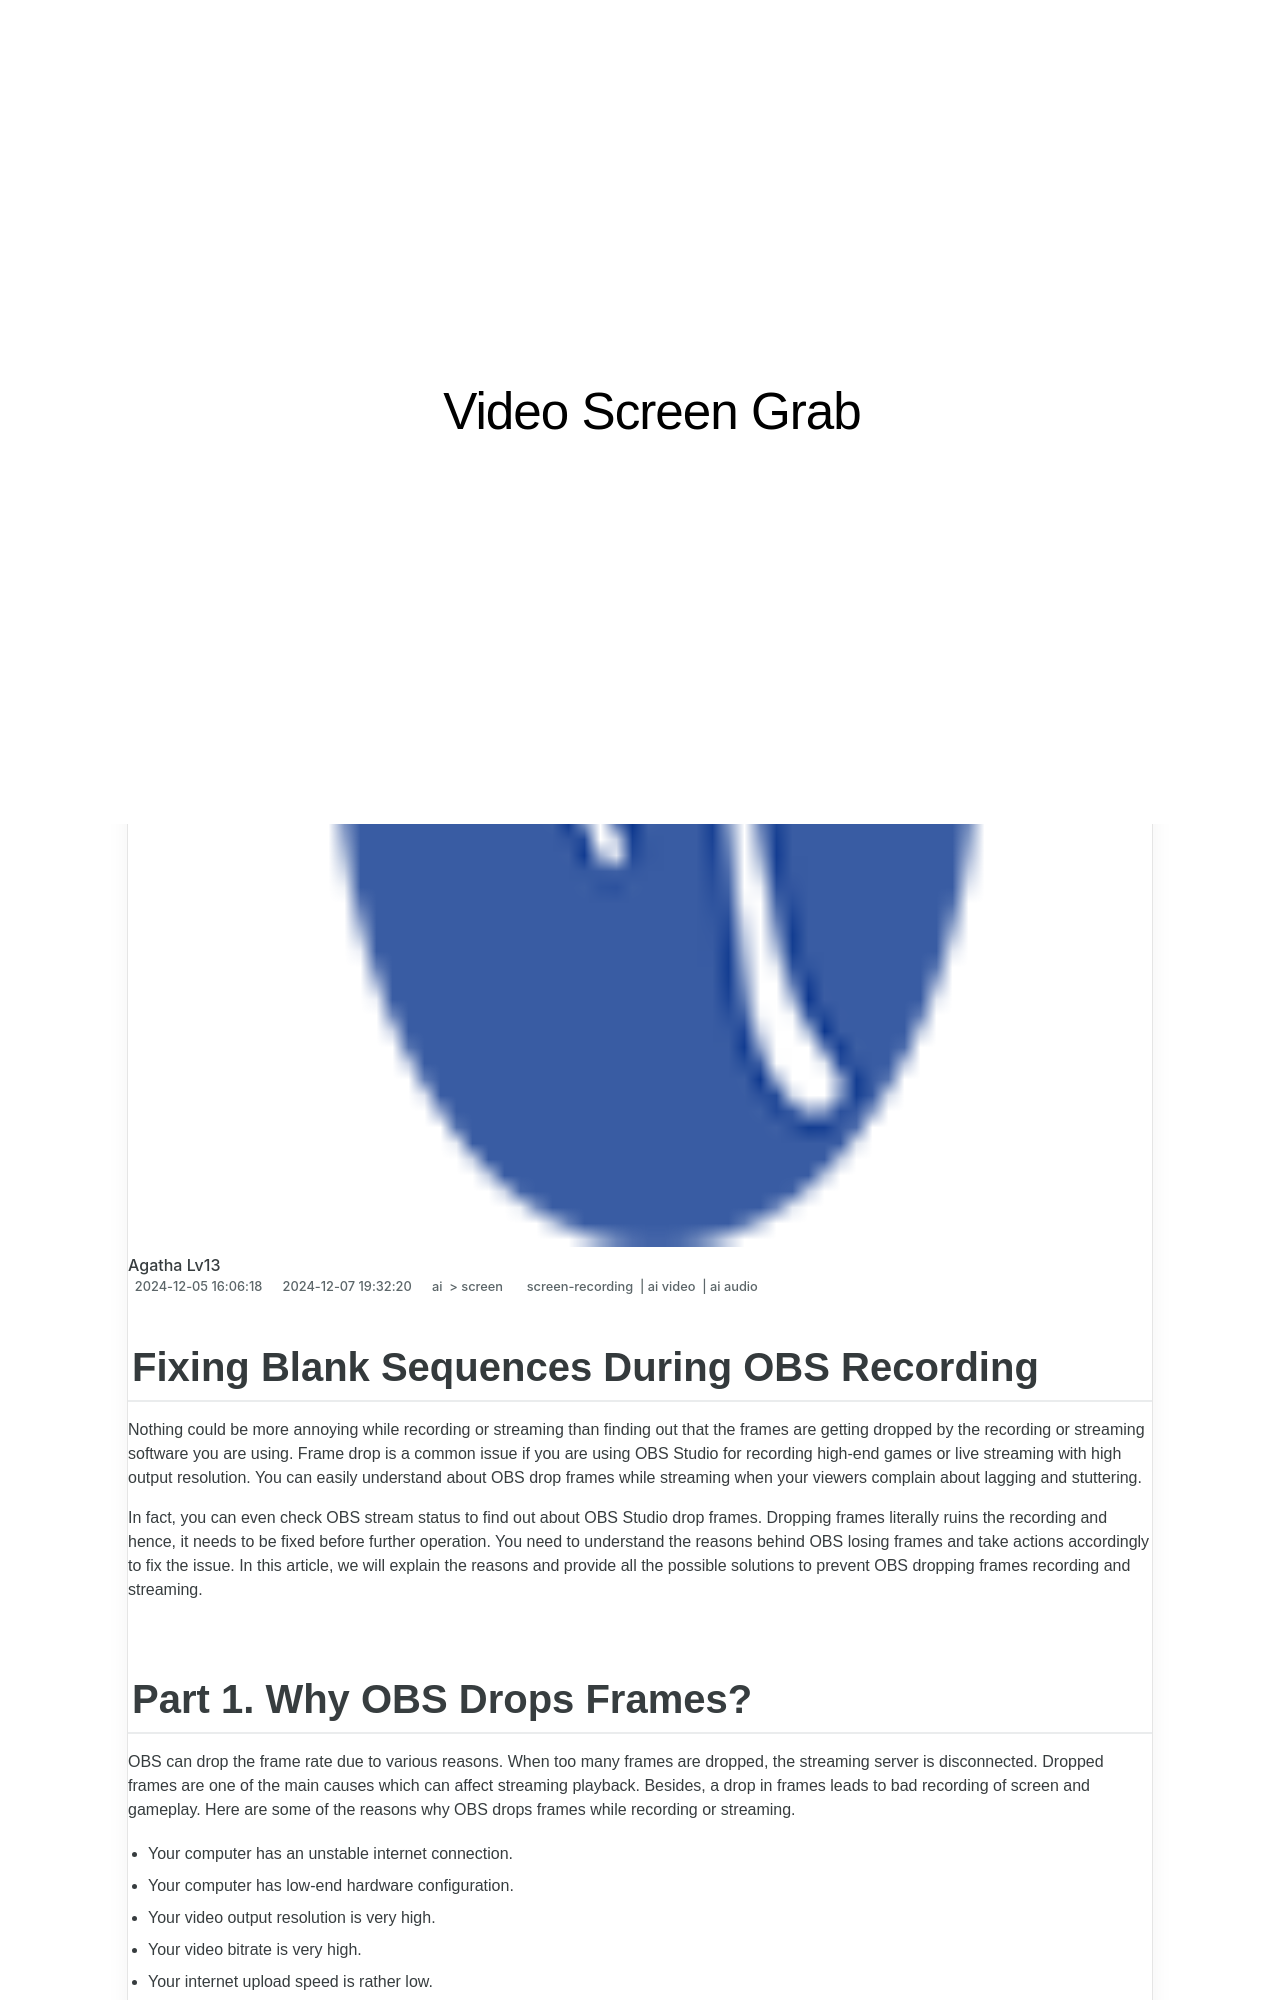

repository: techidaily/site-video-screen-grab · page: in-2024-fixing-blank-sequences-during-obs-recording/index.html · generator: jekyll

---
title: "In 2024, Fixing Blank Sequences During OBS Recording"
date: 2024-12-05T16:06:18.221Z
updated: 2024-12-07T19:32:20.321Z
tags: 
  - screen-recording
  - ai video
  - ai audio
categories: 
  - ai
  - screen
description: "This Article Describes In 2024, Fixing Blank Sequences During OBS Recording"
excerpt: "This Article Describes In 2024, Fixing Blank Sequences During OBS Recording"
keywords: "OBS Blank Fix,Remove OBS Gaps,Secure OBS Sync,OBS Record Precision,Eliminate Sequence OBS,Smooth OBS Streaming,OBS Recording Stability"
thumbnail: https://thmb.techidaily.com/51c7e118bec96598bc9d2d2c18cf903e1dca3cd5201c33fd6a45fd74bf88fe0d.jpg
---

## Fixing Blank Sequences During OBS Recording

Nothing could be more annoying while recording or streaming than finding out that the frames are getting dropped by the recording or streaming software you are using. Frame drop is a common issue if you are using OBS Studio for recording high-end games or live streaming with high output resolution. You can easily understand about OBS drop frames while streaming when your viewers complain about lagging and stuttering.

In fact, you can even check OBS stream status to find out about OBS Studio drop frames. Dropping frames literally ruins the recording and hence, it needs to be fixed before further operation. You need to understand the reasons behind OBS losing frames and take actions accordingly to fix the issue. In this article, we will explain the reasons and provide all the possible solutions to prevent OBS dropping frames recording and streaming.
